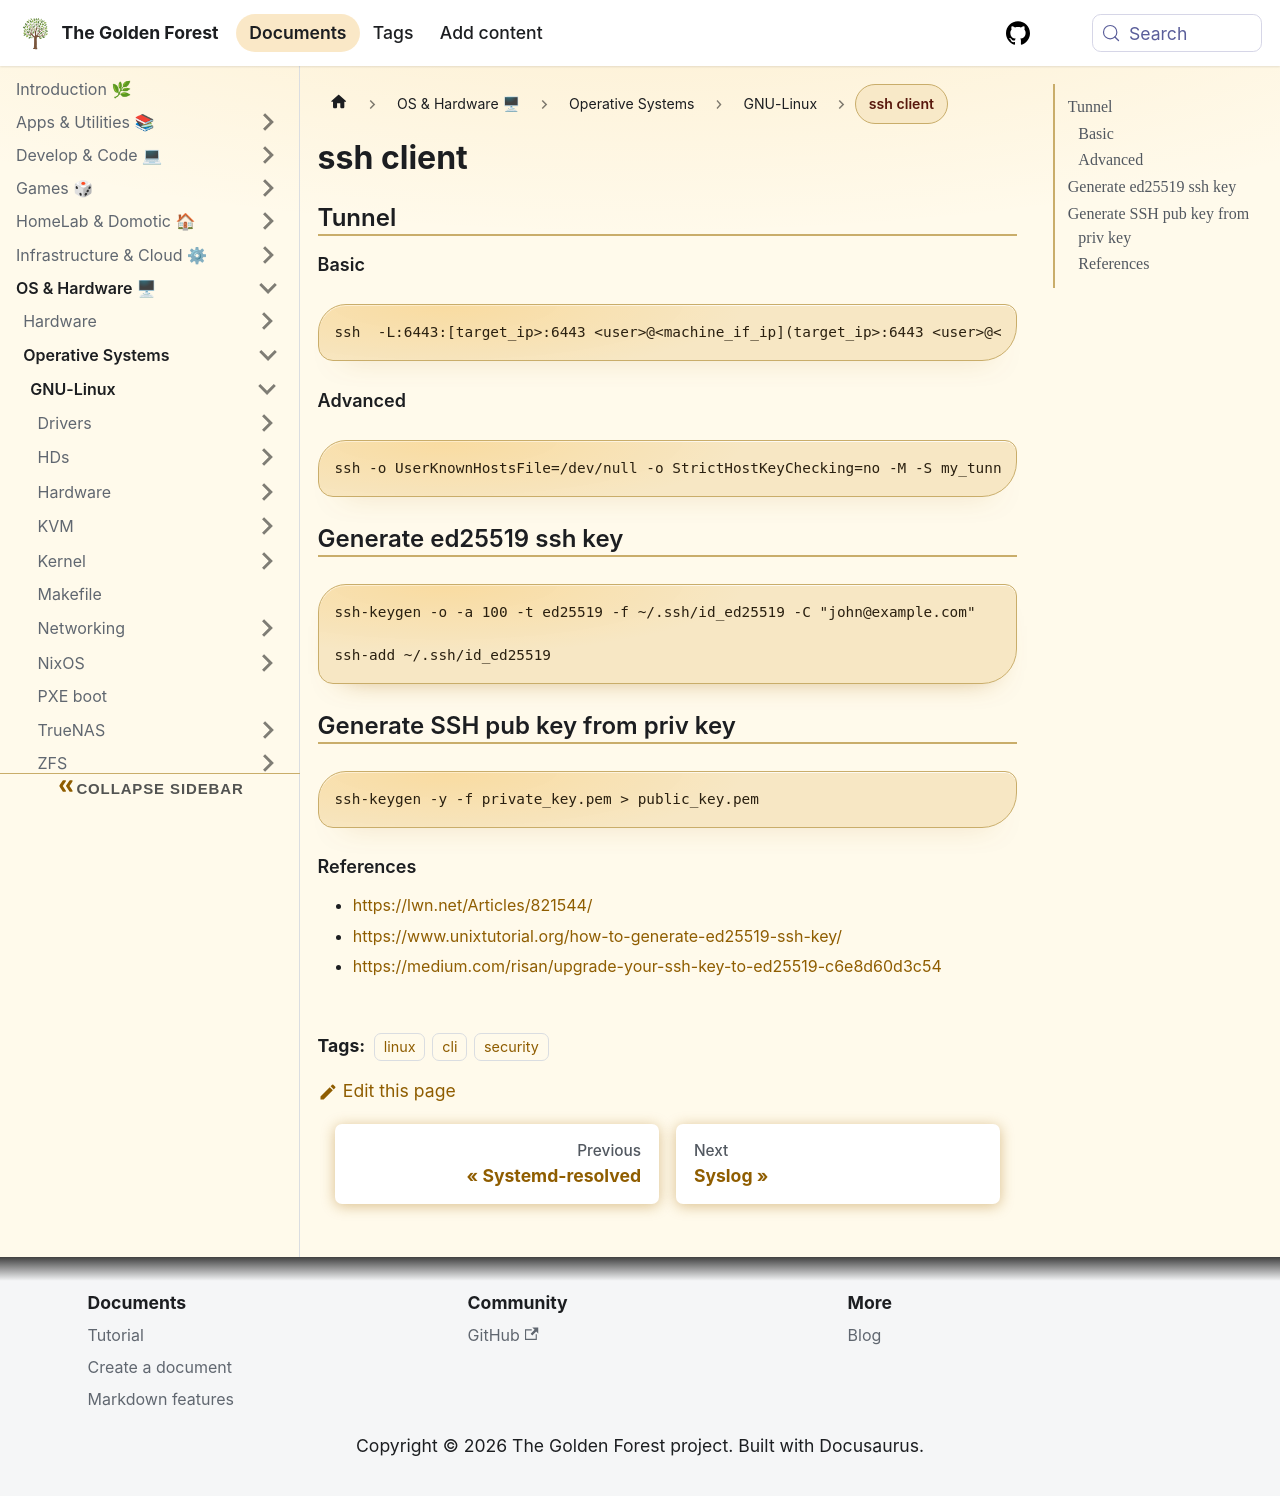

repository: sdelrio/golden-forest · page: pr-preview/pr-388/docs/OS-and-Hardware/OS/GNU-Linux/ssh/index.html · generator: docusaurus

---
tags: [linux, cli, security]
---

# ssh client

## Tunnel

### Basic

```bash
ssh  -L:6443:[target_ip>:6443 <user>@<machine_if_ip](target_ip>:6443 <user>@<machine_if_ip)
```

### Advanced

```bash
ssh -o UserKnownHostsFile=/dev/null -o StrictHostKeyChecking=no -M -S my_tunnel -fnNT -l mysshuser -i $HOME/.ssh/id_rsa -L:6443:[target_ip>:6443 <machine_if_ip](target_ip>:6443 <machine_if_ip)
```

## Generate ed25519 ssh key

```bash
ssh-keygen -o -a 100 -t ed25519 -f ~/.ssh/id_ed25519 -C "john@example.com"

ssh-add ~/.ssh/id_ed25519
```

## Generate SSH pub key from priv key

```bash
ssh-keygen -y -f private_key.pem > public_key.pem
```

### References

* [https://lwn.net/Articles/821544/](https://lwn.net/Articles/821544/)
* [https://www.unixtutorial.org/how-to-generate-ed25519-ssh-key/](https://www.unixtutorial.org/how-to-generate-ed25519-ssh-key/)
* [https://medium.com/risan/upgrade-your-ssh-key-to-ed25519-c6e8d60d3c54](https://medium.com/risan/upgrade-your-ssh-key-to-ed25519-c6e8d60d3c54)
